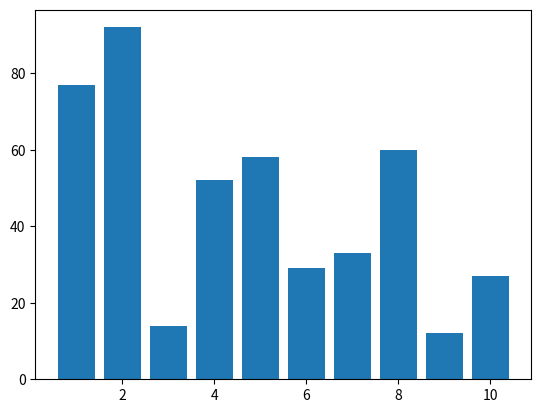

Write Python code to recreate this figure.
import matplotlib.pyplot as plt
x=[1,2,3,4,5,6,7,8,9,10]
y=[77,92,14,52,58,29,33,60,12,27]
plt.bar(x,y)
plt.show()